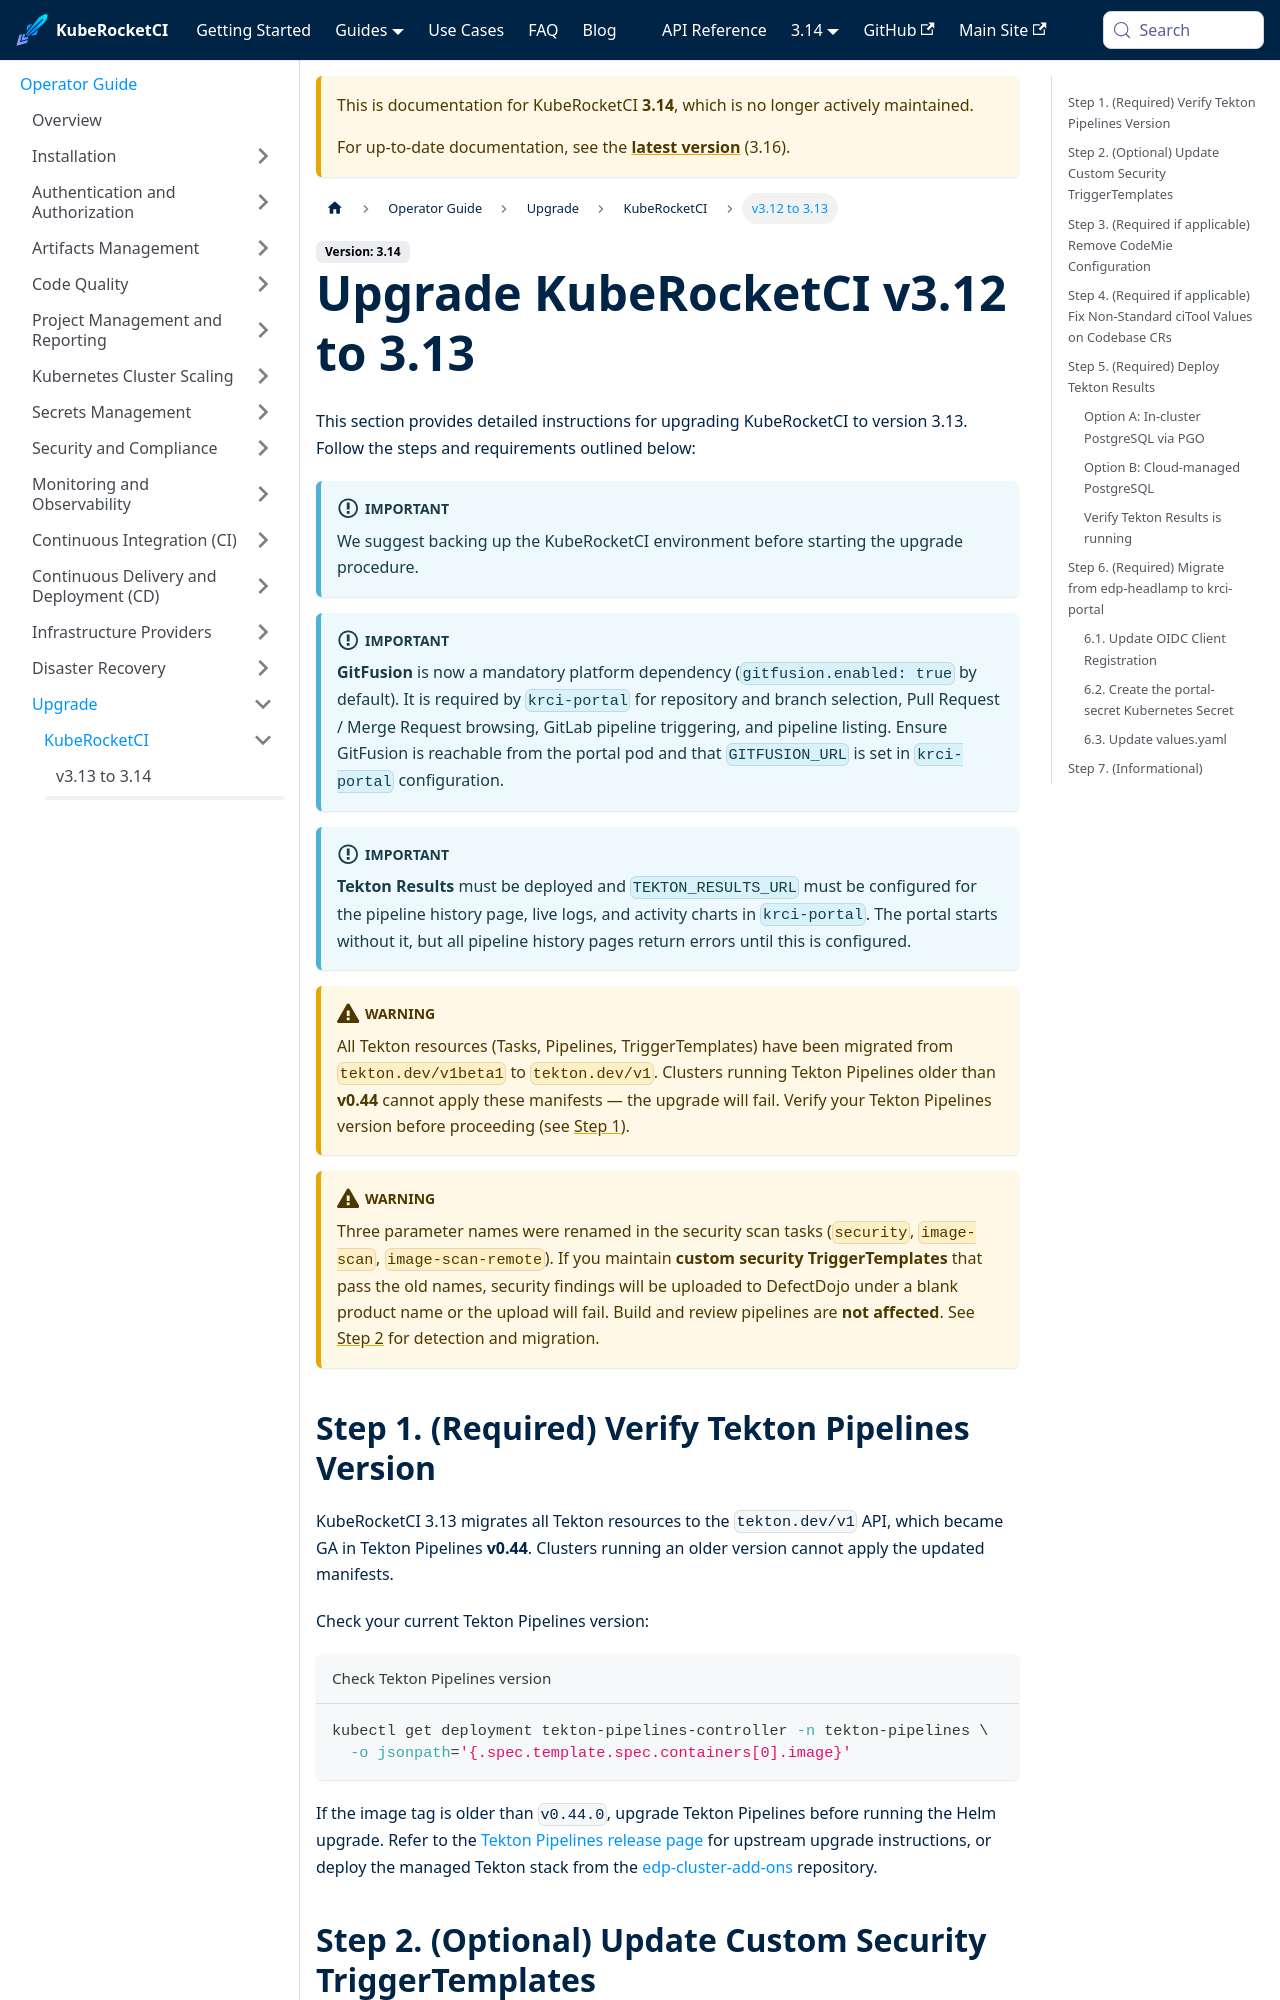

repository: KubeRocketCI/docs · page: docs/3.14/operator-guide/upgrade/upgrade-krci-3.13.html · generator: docusaurus

---
title: "Upgrade KubeRocketCI v3.12 to 3.13"
description: "Guide on upgrading KubeRocketCI to version 3.13. Covers migrating from edp-headlamp to krci-portal, Tekton v1 API requirements, security pipeline parameter renames, and CodeMie removal."
sidebar_label: "v3.12 to 3.13"
---
<!-- markdownlint-disable MD025 -->

import Tabs from '@theme/Tabs';
import TabItem from '@theme/TabItem';

# Upgrade KubeRocketCI v3.12 to 3.13

<head>
  <link rel="canonical" href="https://docs.kuberocketci.io/docs/operator-guide/upgrade/upgrade-krci-3.13" />
</head>

This section provides detailed instructions for upgrading KubeRocketCI to version 3.13. Follow the steps and requirements outlined below:

:::important
We suggest backing up the KubeRocketCI environment before starting the upgrade procedure.
:::

:::important
**GitFusion** is now a mandatory platform dependency (`gitfusion.enabled: true` by default). It is required by `krci-portal` for repository and branch selection, Pull Request / Merge Request browsing, GitLab pipeline triggering, and pipeline listing. Ensure GitFusion is reachable from the portal pod and that `GITFUSION_URL` is set in `krci-portal` configuration.
:::

:::important
**Tekton Results** must be deployed and `TEKTON_RESULTS_URL` must be configured for the pipeline history page, live logs, and activity charts in `krci-portal`. The portal starts without it, but all pipeline history pages return errors until this is configured.
:::

:::warning
All Tekton resources (Tasks, Pipelines, TriggerTemplates) have been migrated from `tekton.dev/v1beta1` to `tekton.dev/v1`. Clusters running Tekton Pipelines older than **v0.44** cannot apply these manifests — the upgrade will fail. Verify your Tekton Pipelines version before proceeding (see [Step 1](#step-1-required-verify-tekton-pipelines-version)).
:::

:::warning
Three parameter names were renamed in the security scan tasks (`security`, `image-scan`, `image-scan-remote`). If you maintain **custom security TriggerTemplates** that pass the old names, security findings will be uploaded to DefectDojo under a blank product name or the upload will fail. Build and review pipelines are **not affected**. See [Step 2](#step-2-optional-update-custom-security-triggertemplates) for detection and migration.
:::

## Step 1. (Required) Verify Tekton Pipelines Version

KubeRocketCI 3.13 migrates all Tekton resources to the `tekton.dev/v1` API, which became GA in Tekton Pipelines **v0.44**. Clusters running an older version cannot apply the updated manifests.

Check your current Tekton Pipelines version:

```bash title="Check Tekton Pipelines version"
kubectl get deployment tekton-pipelines-controller -n tekton-pipelines \
  -o jsonpath='{.spec.template.spec.containers[0].image}'
```

If the image tag is older than `v0.44.0`, upgrade Tekton Pipelines before running the Helm upgrade. Refer to the [Tekton Pipelines release page](https://github.com/tektoncd/pipeline/releases) for upstream upgrade instructions, or deploy the managed Tekton stack from the [edp-cluster-add-ons](https://github.com/epam/edp-cluster-add-ons/tree/main/clusters/core/addons/tekton) repository.
